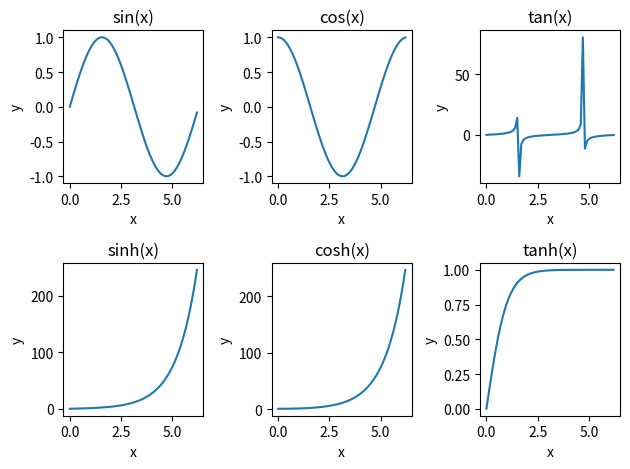

Reproduce this figure in Python.
# Name: Daniel Masters
# Spring 2022
# Section: 31883
# ITP 216 Lab 12

import numpy as np
from matplotlib import pyplot as plt
# Your goal is to duplicate the figure in the Example Output section. It does not have to be identical, but should
# contain the following:
# 1. Your code should produce a figure containing 6 plots.
x = np.arange(0, 2*np.pi, 0.1)
# 2. Each plot should contain a trigonometric function as shown below.
y = np.sin(x)
y2 = np.cos(x)
y3 = np.tan(x)
y4 = np.sinh(x)
y5 = np.cosh(x)
y6 = np.tanh(x)
fig, ax = plt.subplots(2, 3)

# 2. Each plot should contain a trigonometric function as shown below.
# 3. Each plot's axes should be labelled appropriately.
# 4. The figure should have a title.
ax[0, 0].plot(x,y)
ax[0, 0].set(title='sin(x)', xlabel='x', ylabel='y')

ax[0, 1].plot(x, y2)
ax[0, 1].set(title='cos(x)', xlabel='x', ylabel='y')

ax[0, 2].plot(x, y3)
ax[0, 2].set(title='tan(x)', xlabel='x', ylabel='y')

ax[1, 0].plot(x,y4)
ax[1, 0].set(title='sinh(x)', xlabel='x', ylabel='y')

ax[1, 1].plot(x,y5)
ax[1, 1].set(title='cosh(x)', xlabel='x', ylabel='y')

ax[1, 2].plot(x, y6)
ax[1, 2].set(title='tanh(x)', xlabel='x', ylabel='y')


fig.tight_layout()
plt.show()



